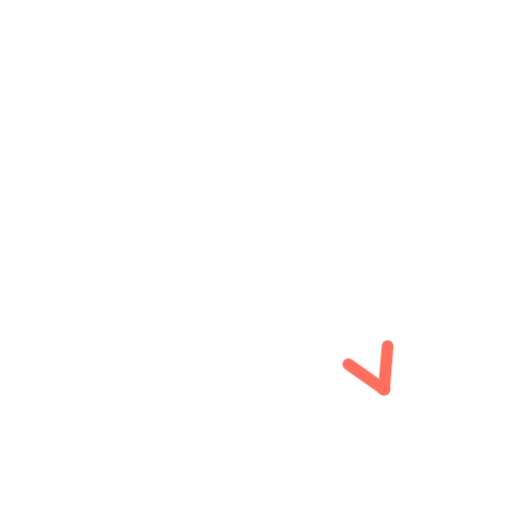
t = 0.00 s
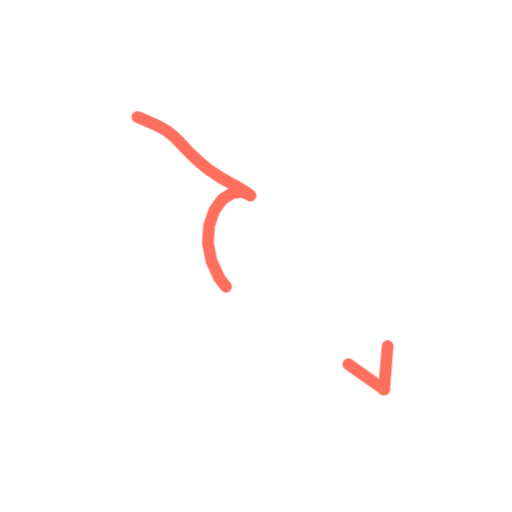
t = 0.36 s
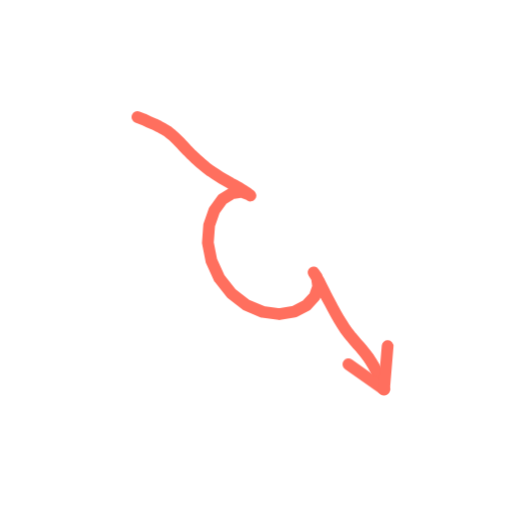
t = 0.73 s
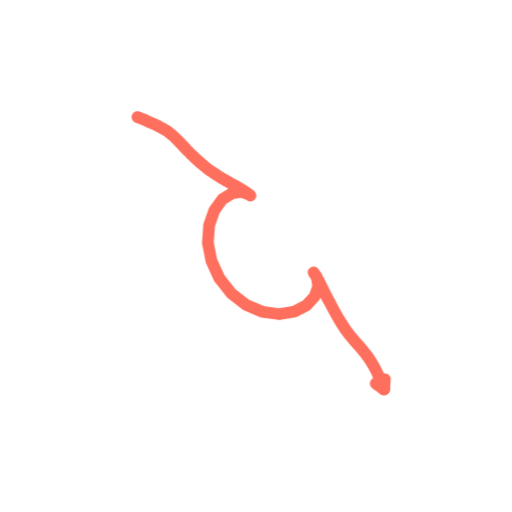
t = 1.40 s
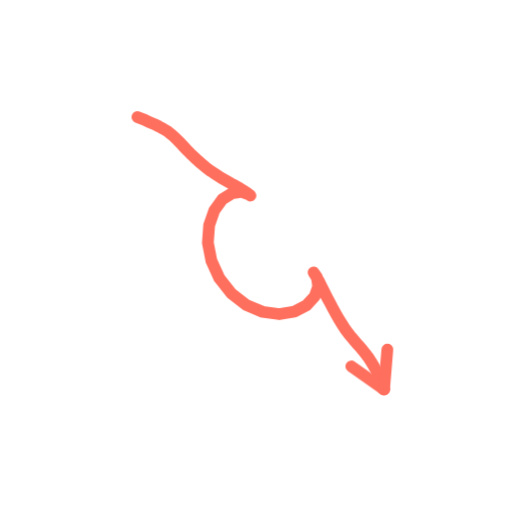
t = 1.74 s
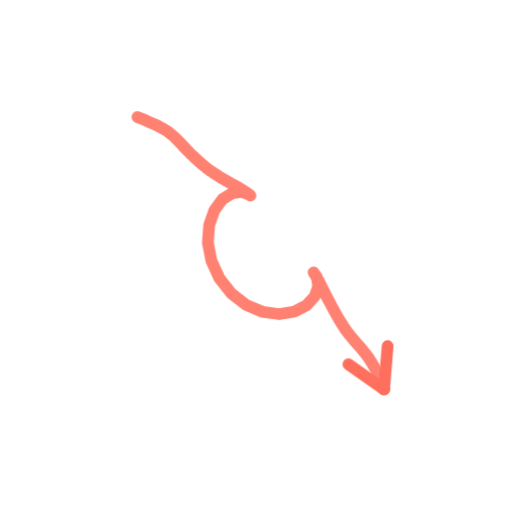
t = 2.16 s

The animated SVG that drew these frames (rendered in a browser with its animation timeline set to each time). Animation: 2 CSS @keyframes rules; one cycle of 2.60 s, repeats indefinitely.

<svg xmlns="http://www.w3.org/2000/svg" viewBox="0 0 200 200" width="200" height="200"><style>.s{stroke-dasharray:var(--L);animation:d 2.6s ease-in-out infinite;animation-delay:var(--d)}@keyframes d{0%{stroke-dashoffset:var(--L);opacity:1}28%,80%{stroke-dashoffset:0;opacity:1}92%{stroke-dashoffset:0;opacity:0}100%{stroke-dashoffset:var(--L);opacity:0}}.m{animation:mm .9s linear infinite}@keyframes mm{to{stroke-dashoffset:-23}}@media(prefers-reduced-motion:reduce){.s,.m{animation:none}}</style><path d="M53.7 45.7L56.0 46.6L58.2 47.6L60.3 48.5L62.1 49.4L63.8 50.3L65.3 51.2L66.7 52.3L68.0 53.4L69.2 54.6L70.5 55.9L71.9 57.4L73.3 58.9L74.9 60.5L76.6 62.1L78.4 63.7L80.3 65.3L82.3 66.8L84.3 68.1L86.3 69.4L88.2 70.5L90.1 71.6L91.9 72.5L93.5 73.4L95.0 74.4L96.5 75.3L97.8 76.4L97.6 76.1L94.4 74.9L90.6 75.5L86.8 77.9L83.7 82.2L81.7 88.0L81.2 94.8L82.6 101.9L85.7 108.7L90.4 114.6L96.2 119.1L102.6 121.8L109.1 122.7L115.0 121.7L119.7 119.3L122.9 115.8L124.3 111.9L123.8 108.3L122.5 106.4L123.5 108.0L124.5 109.7L125.5 111.7L126.5 113.7L127.6 115.9L128.8 118.1L130.0 120.4L131.2 122.6L132.4 124.7L133.6 126.6L134.8 128.5L136.0 130.1L137.2 131.6L138.3 132.9L139.4 134.2L140.5 135.4L141.6 136.7L142.7 138.1L143.8 139.5L144.9 141.2L146.0 143.0L147.1 145.1L148.1 147.3L149.1 149.7L150.0 152.1" fill="none" stroke="#FF6F5E" stroke-width="4.6" stroke-linecap="round" stroke-linejoin="round" class="s" style="--L:207;--d:0.00s"/><path d="M150.0 152.1L136.1 142.3" fill="none" stroke="#FF6F5E" stroke-width="4.6" stroke-linecap="round" stroke-linejoin="round" class="s" style="--L:17;--d:1.16s"/><path d="M150.0 152.1L151.4 135.2" fill="none" stroke="#FF6F5E" stroke-width="4.6" stroke-linecap="round" stroke-linejoin="round" class="s" style="--L:17;--d:1.16s"/></svg>
